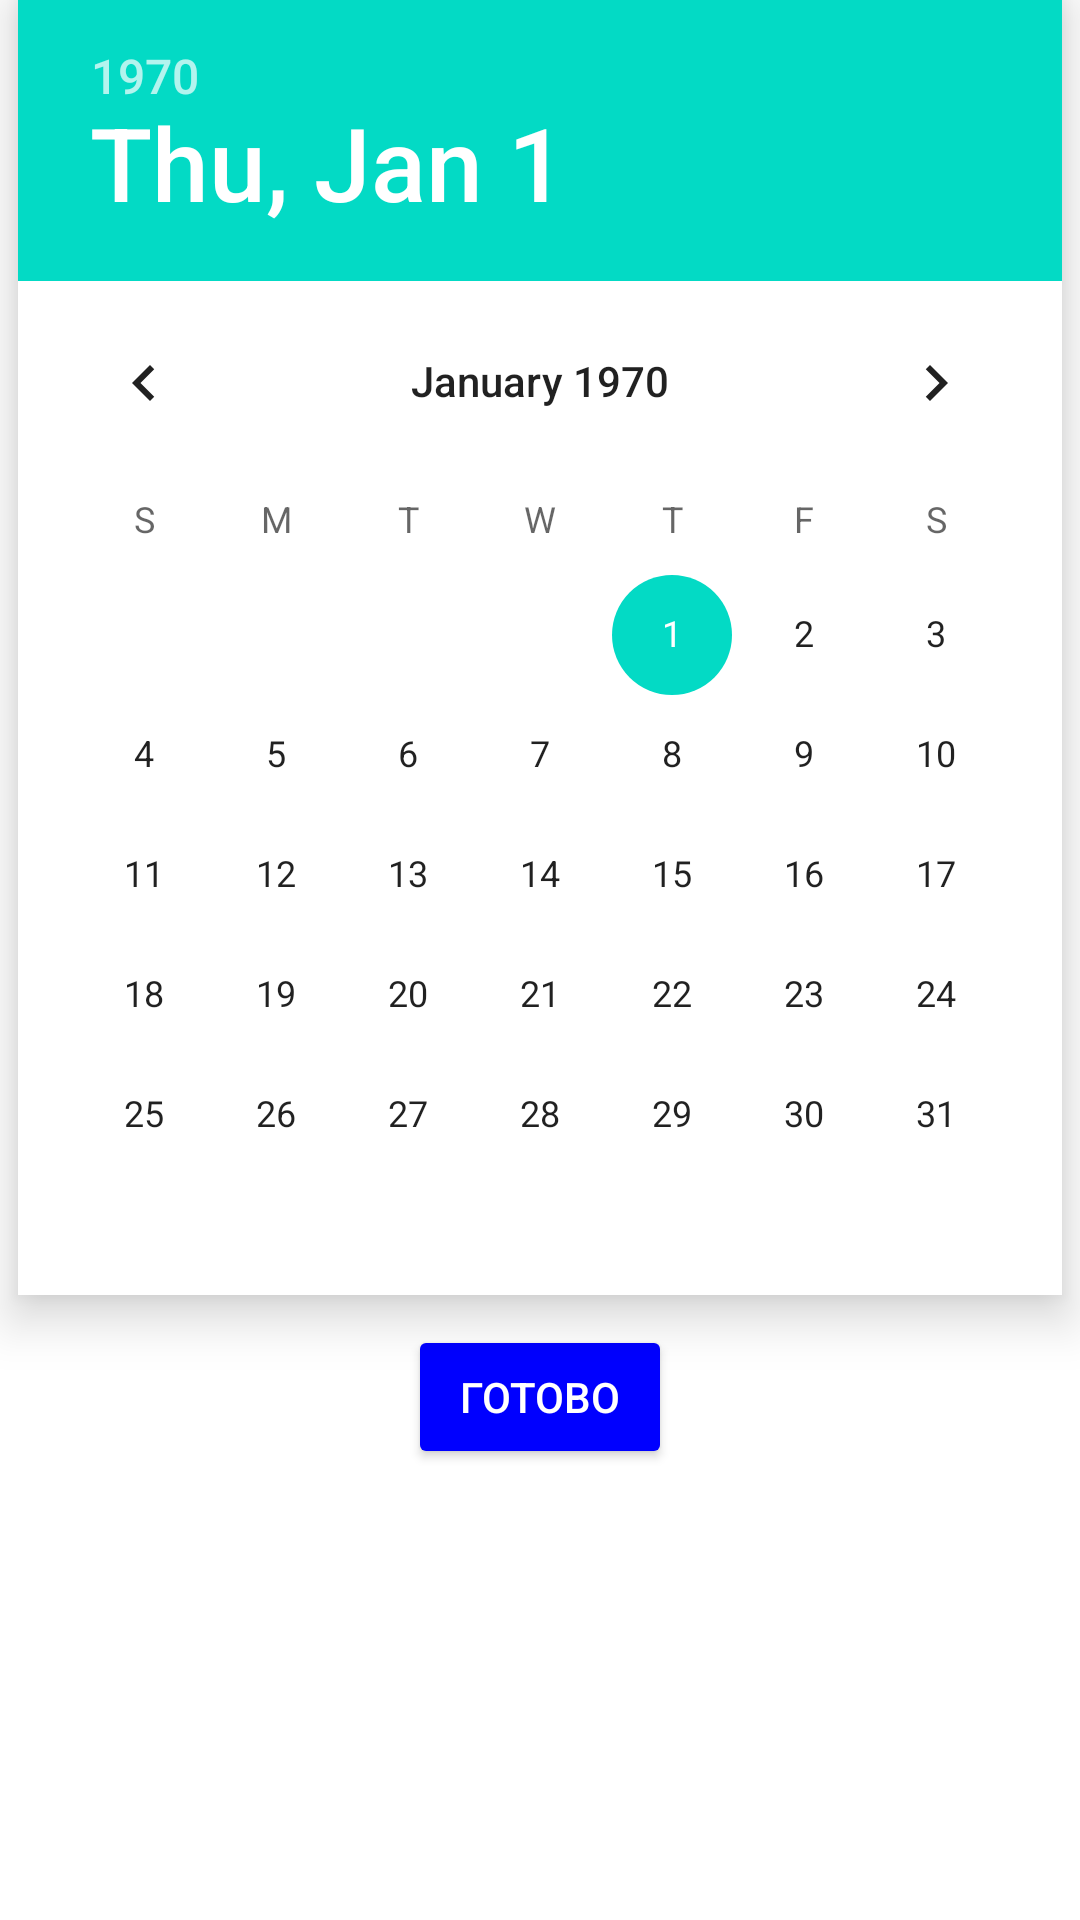

Layout XML and referenced resources for this Android screen:
<!-- AndroidManifest.xml: application theme Theme.NoteRestart -->
<!-- res/layout/fragment_data_picker.xml -->
<?xml version="1.0" encoding="utf-8"?>
<LinearLayout xmlns:android="http://schemas.android.com/apk/res/android"
    xmlns:tools="http://schemas.android.com/tools"
    android:layout_width="match_parent"
    android:layout_height="match_parent"
    android:layout_gravity="center"
    android:orientation="vertical"
    android:backgroundTint="@color/silver"
    tools:context=".DataPickerFragment">

    <DatePicker
        android:layout_width="wrap_content"
        android:layout_height="wrap_content"
        android:background="@color/white"
        android:id="@+id/data_picker"
        android:layout_gravity="top|center"
        android:elevation="10dp"/>
    <LinearLayout
        android:layout_width="wrap_content"
        android:layout_height="wrap_content"
        android:orientation="horizontal"
        android:layout_gravity="center">

        <androidx.appcompat.widget.AppCompatButton
            android:layout_width="wrap_content"
            android:layout_height="wrap_content"
            android:backgroundTint="@color/blue"
            android:textColor="@color/white"
            android:layout_marginTop="@dimen/separator"
            android:id="@+id/button_save_data"
            android:text="Готово" />

    </LinearLayout>
</LinearLayout>
<!-- resources referenced by this layout -->
<resources>
  <color name="blue">#0000FF</color>
  <color name="silver">#C0C0C0</color>
  <color name="white">#FFFFFFFF</color>
  <dimen name="separator">10dp</dimen>
  <style name="Theme.NoteRestart" parent="Theme.MaterialComponents.DayNight.DarkActionBar">
          
          <item name="colorPrimary">@color/purple_500</item>
          <item name="colorPrimaryVariant">@color/purple_700</item>
          <item name="colorOnPrimary">@color/white</item>
          
          <item name="colorSecondary">@color/teal_200</item>
          <item name="colorSecondaryVariant">@color/teal_700</item>
          <item name="colorOnSecondary">@color/black</item>
          
          <item name="android:statusBarColor" tools:targetApi="l">?attr/colorPrimaryVariant</item>
          
      </style>
  <color name="purple_500">#FF6200EE</color>
  <color name="purple_700">#FF3700B3</color>
  <color name="teal_200">#FF03DAC5</color>
  <color name="teal_700">#FF018786</color>
  <color name="black">#FF000000</color>
</resources>
